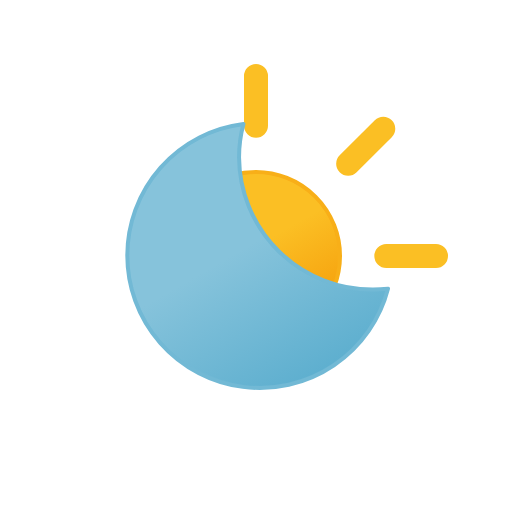
t = 0.00 s
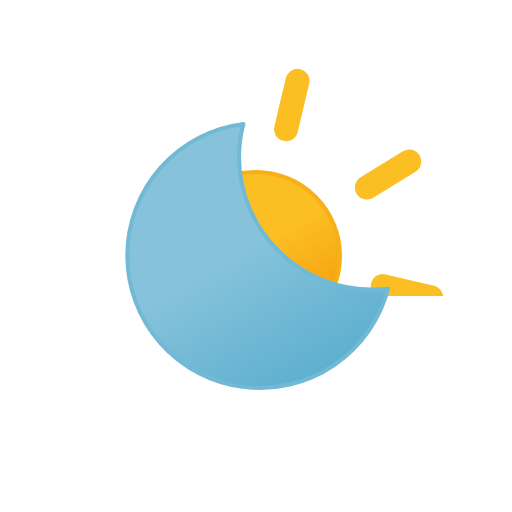
t = 1.67 s
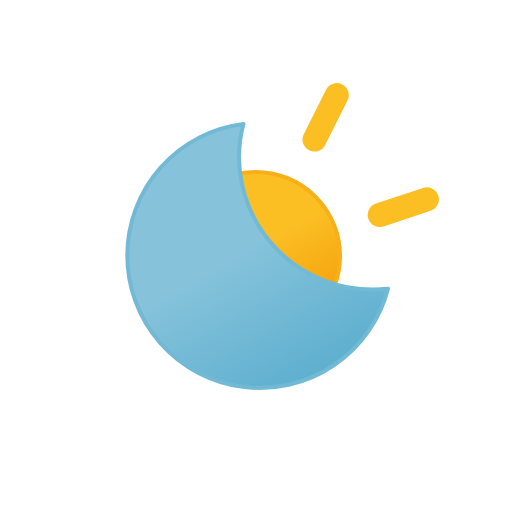
t = 3.33 s
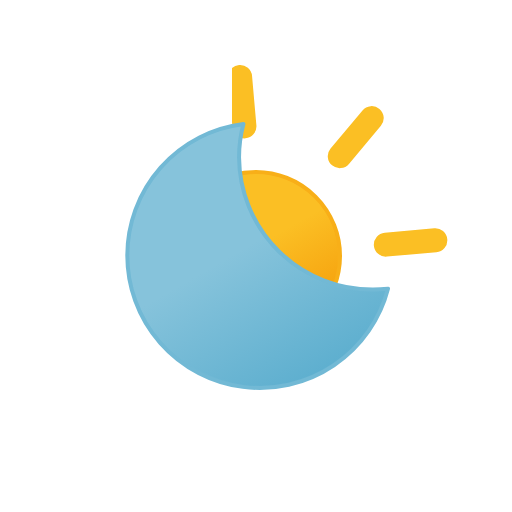
t = 5.00 s
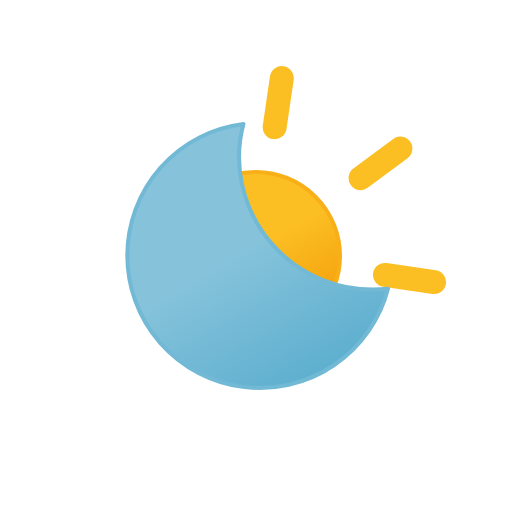
t = 6.67 s
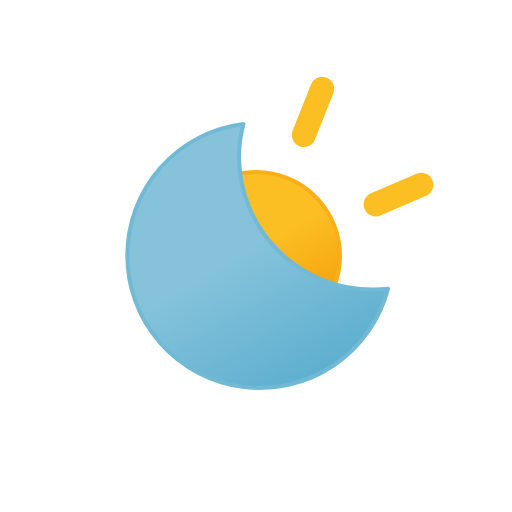
t = 8.33 s

The animated SVG that drew these frames (rendered in a browser with its animation timeline set to each time). Animation: 1 SMIL element (animateTransform=1); frames cover the first 8.33 s, repeats indefinitely.

<svg xmlns="http://www.w3.org/2000/svg" viewBox="0 0 64 64">
	<defs>
		<clipPath id="a">
			<polygon points="29 16 29 7 57 7 57 37 48 37 39 36 29 26 29 16" fill="none"/>
		</clipPath>
		<linearGradient id="b" x1="26.75" y1="22.91" x2="37.25" y2="41.09" gradientUnits="userSpaceOnUse">
			<stop offset="0" stop-color="#fbbf24"/>
			<stop offset="0.45" stop-color="#fbbf24"/>
			<stop offset="1" stop-color="#f59e0b"/>
		</linearGradient>
		<linearGradient id="c" x1="21.92" y1="18.75" x2="38.52" y2="47.52" gradientUnits="userSpaceOnUse">
			<stop offset="0" stop-color="#86c3db"/>
			<stop offset="0.45" stop-color="#86c3db"/>
			<stop offset="1" stop-color="#5eafcf"/>
		</linearGradient>
	</defs>
	<g clip-path="url(#a)">
		<circle cx="32" cy="32" r="10.5" stroke="#f8af18" stroke-miterlimit="10" stroke-width="0.5" fill="url(#b)"/>
		<path d="M32,15.71V9.5m0,45V48.29M43.52,20.48l4.39-4.39M16.09,47.91l4.39-4.39m0-23-4.39-4.39M47.91,47.91l-4.39-4.39M15.71,32H9.5m45,0H48.29" fill="none" stroke="#fbbf24" stroke-linecap="round" stroke-miterlimit="10" stroke-width="3">
			<animateTransform attributeName="transform" dur="45s" values="0 32 32; 360 32 32" repeatCount="indefinite" type="rotate"/>
		</path>
	</g>
	<path d="M46.66,36.2A16.66,16.66,0,0,1,29.88,19.65a16.29,16.29,0,0,1,.55-4.15A16.56,16.56,0,1,0,48.5,36.1C47.89,36.16,47.28,36.2,46.66,36.2Z" stroke="#72b9d5" stroke-linecap="round" stroke-linejoin="round" stroke-width="0.5" fill="url(#c)"/>
</svg>
